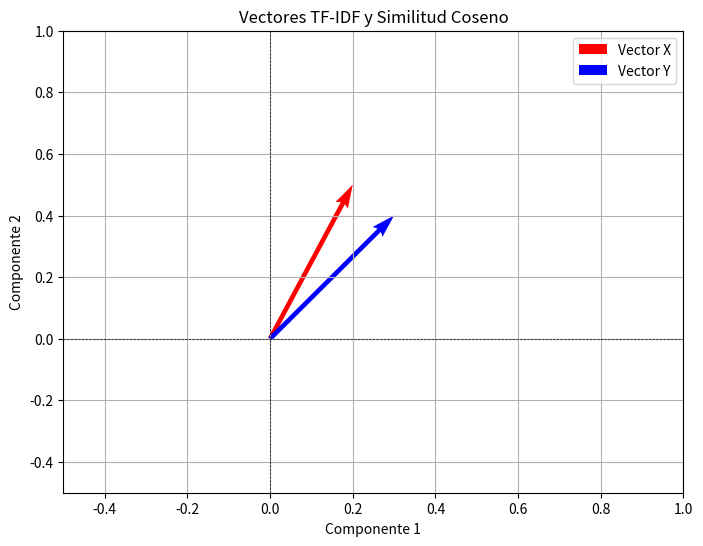

This figure's Python source:
import numpy as np
import matplotlib.pyplot as plt

# Definimos los vectores TF-IDF
X = np.array([0.2, 0.5, 0.1, 0.0])
Y = np.array([0.3, 0.4, 0.0, 0.2])

# Calculamos la similitud coseno
def cosine_similarity(x, y):
    dot_product = np.dot(x, y)
    norm_x = np.linalg.norm(x)
    norm_y = np.linalg.norm(y)
    return dot_product / (norm_x * norm_y)

similarity = cosine_similarity(X, Y)

# Imprimimos el resultado de la similitud coseno
print(f"Similitud coseno: {similarity:.4f}")

# Graficamos los vectores
plt.figure(figsize=(8, 6))
plt.quiver(0, 0, X[0], X[1], angles='xy', scale_units='xy', scale=1, color='r', label='Vector X')
plt.quiver(0, 0, Y[0], Y[1], angles='xy', scale_units='xy', scale=1, color='b', label='Vector Y')

# Configuraciones del gráfico
plt.xlim(-0.5, 1)
plt.ylim(-0.5, 1)
plt.axhline(0, color='black',linewidth=0.5, ls='--')
plt.axvline(0, color='black',linewidth=0.5, ls='--')
plt.grid()
plt.title('Vectores TF-IDF y Similitud Coseno')
plt.xlabel('Componente 1')
plt.ylabel('Componente 2')
plt.legend()
plt.show()

